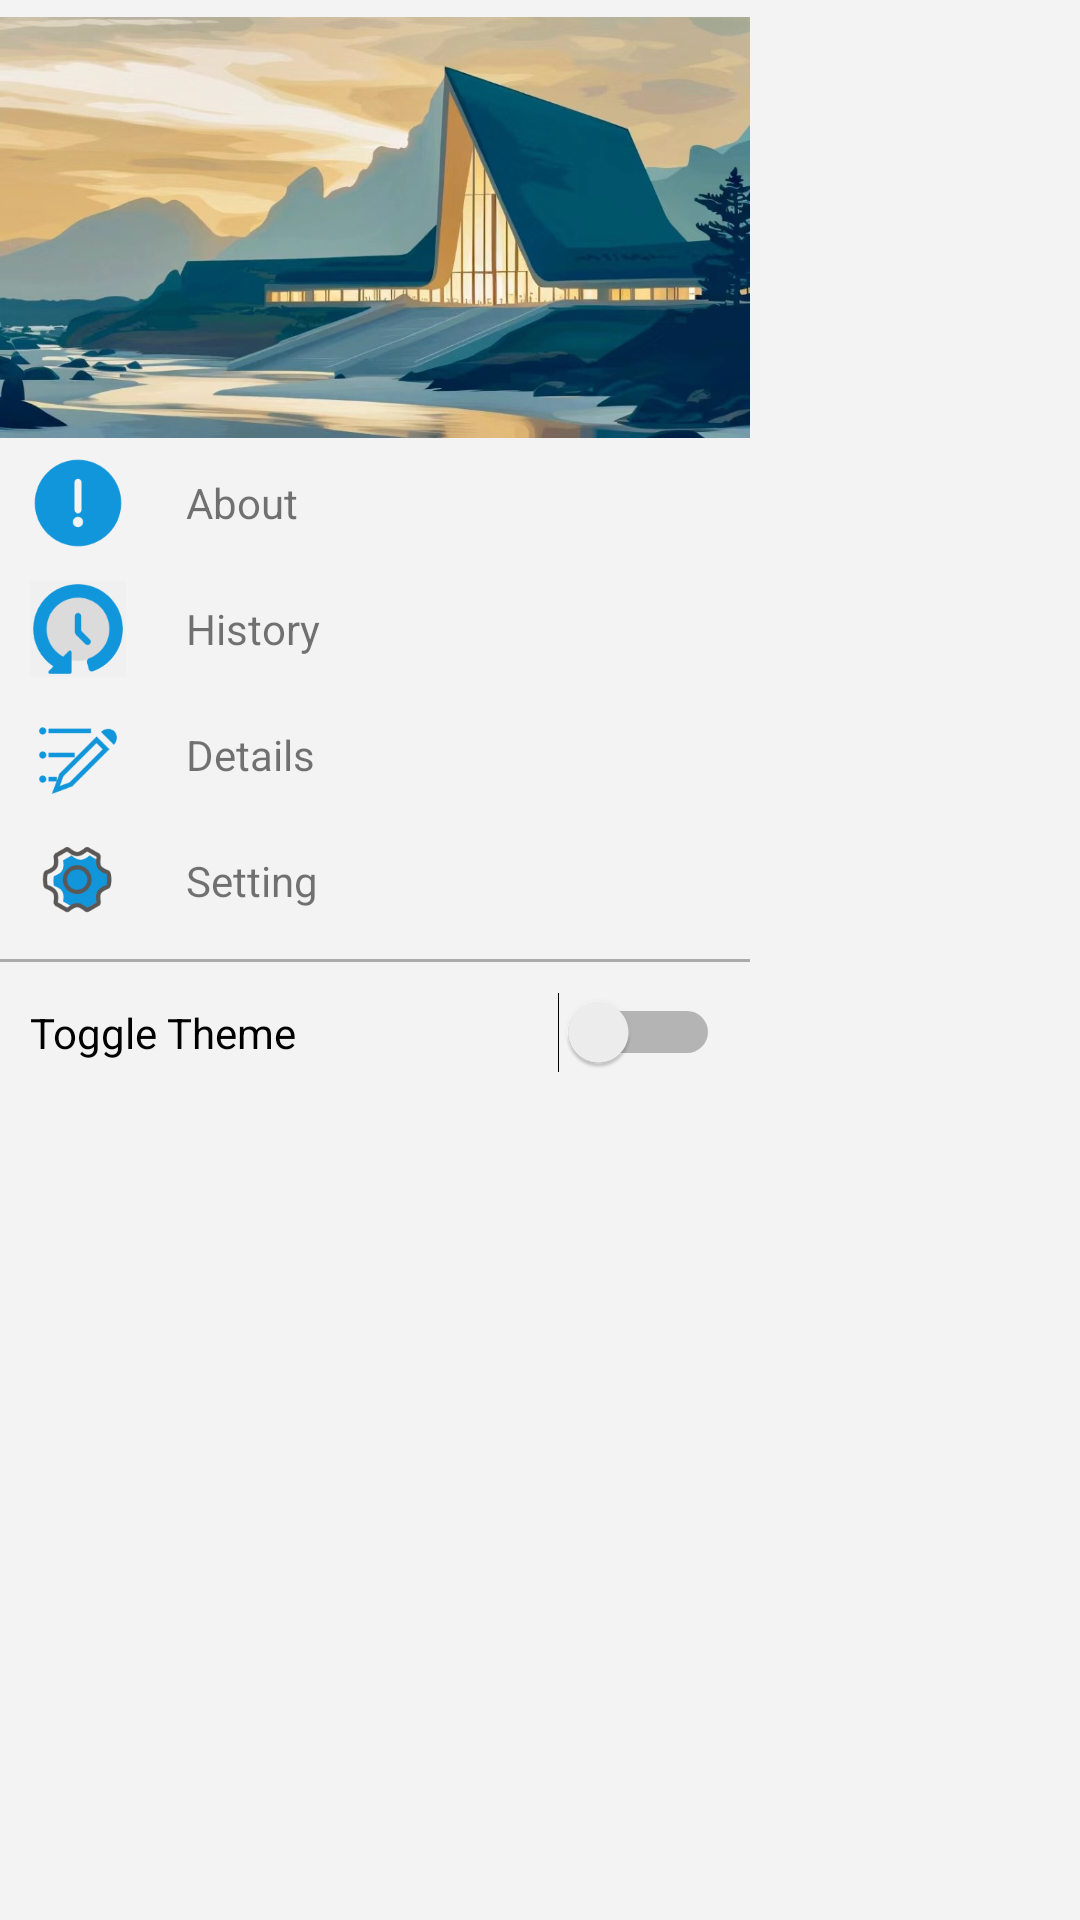

Reconstruct the res/layout file that produces this screen, plus the resources it refers to.
<!-- AndroidManifest.xml: application theme Theme.Tally -->
<!-- res/layout/dialog_sidebar.xml -->
<?xml version="1.0" encoding="utf-8"?>
<LinearLayout xmlns:android="http://schemas.android.com/apk/res/android"
    android:layout_width="match_parent"
    android:layout_height="match_parent"
    android:background="@color/grey_f3f3f3"
    android:orientation="vertical">

    <LinearLayout
        android:layout_width="250dp"
        android:layout_height="match_parent"
        android:orientation="vertical">

        <LinearLayout
            android:layout_width="match_parent"
            android:layout_height="wrap_content">

            <ImageView
                android:layout_width="match_parent"
                android:layout_height="match_parent"
                android:src="@mipmap/siderbar_backgorund" />
        </LinearLayout>

        <TextView
            android:id="@+id/tv_dialog_sidebar_about"
            android:layout_width="match_parent"
            android:layout_height="wrap_content"
            android:layout_marginStart="10dp"
            android:drawableLeft="@mipmap/ic_about"
            android:drawablePadding="20dp"
            android:gravity="center_vertical"
            android:paddingBottom="10dp"
            android:text="@string/about" />


        <TextView
            android:id="@+id/tv_dialog_sidebar_history"
            android:layout_width="match_parent"
            android:layout_height="wrap_content"
            android:layout_marginStart="10dp"
            android:drawableLeft="@mipmap/ic_history"
            android:drawablePadding="20dp"
            android:gravity="center_vertical"
            android:paddingBottom="10dp"
            android:text="@string/history" />

        <TextView
            android:id="@+id/tv_dialog_sidebar_info"
            android:layout_width="match_parent"
            android:layout_height="wrap_content"
            android:layout_marginStart="10dp"
            android:drawableLeft="@mipmap/ic_details"
            android:drawablePadding="20dp"
            android:gravity="center_vertical"
            android:paddingBottom="10dp"
            android:text="@string/details" />

        <TextView
            android:id="@+id/tv_dialog_sidebar_setting"
            android:layout_width="match_parent"
            android:layout_height="wrap_content"
            android:layout_marginStart="10dp"
            android:drawableLeft="@mipmap/ic_setting"
            android:drawablePadding="20dp"
            android:gravity="center_vertical"
            android:paddingBottom="10dp"
            android:text="@string/setting" />

        <View
            android:layout_width="match_parent"
            android:layout_height="1dp"
            android:background="@android:color/darker_gray" />

        <Switch
            android:id="@+id/switch_theme"
            android:layout_width="match_parent"
            android:layout_height="wrap_content"
            android:layout_marginTop="10dp"
            android:layout_marginStart="10dp"
            android:layout_marginEnd="10dp"
            android:text="@string/toggle_theme"
            android:checked="false"/>




        


    </LinearLayout>

</LinearLayout>
<!-- resources referenced by this layout -->
<resources>
  <color name="grey_f3f3f3">#f3f3f3</color>
  <!-- mipmap ic_about: png bitmap (mipmap-xxxhdpi, 2038 bytes) -->
  <!-- mipmap ic_details: png bitmap (mipmap-xxxhdpi, 2246 bytes) -->
  <!-- mipmap ic_history: png bitmap (mipmap-xxxhdpi, 3046 bytes) -->
  <!-- mipmap ic_setting: png bitmap (mipmap-xxxhdpi, 3380 bytes) -->
  <!-- mipmap siderbar_backgorund: jpg bitmap (mipmap-xxxhdpi, 88898 bytes) -->
  <string name="about">About</string>
  <string name="details">Details</string>
  <string name="history">History</string>
  <string name="setting">Setting</string>
  <string name="toggle_theme">Toggle Theme</string>
  <style name="dialog_siderbar_button_style">
          <item name="android:background">@color/white</item>
          <item name="android:padding">20dp</item>
          <item name="android:gravity">center</item>
          <item name="android:layout_weight">1</item>
          <item name="android:layout_height">0dp</item>
          <item name="android:layout_width">wrap_content</item>
          <item name="android:layout_marginTop">10dp</item>
          <item name="android:layout_marginBottom">10dp</item>
      </style>
  <style name="Theme.Tally" parent="Base.Theme.Tally">
          <item name="android:textAllCaps">false</item>
      </style>
  <color name="white">#FFFFFFFF</color>
  <style name="Base.Theme.Tally" parent="Theme.MaterialComponents.DayNight.NoActionBar.Bridge">
          "&gt;
          
          
      </style>
</resources>
